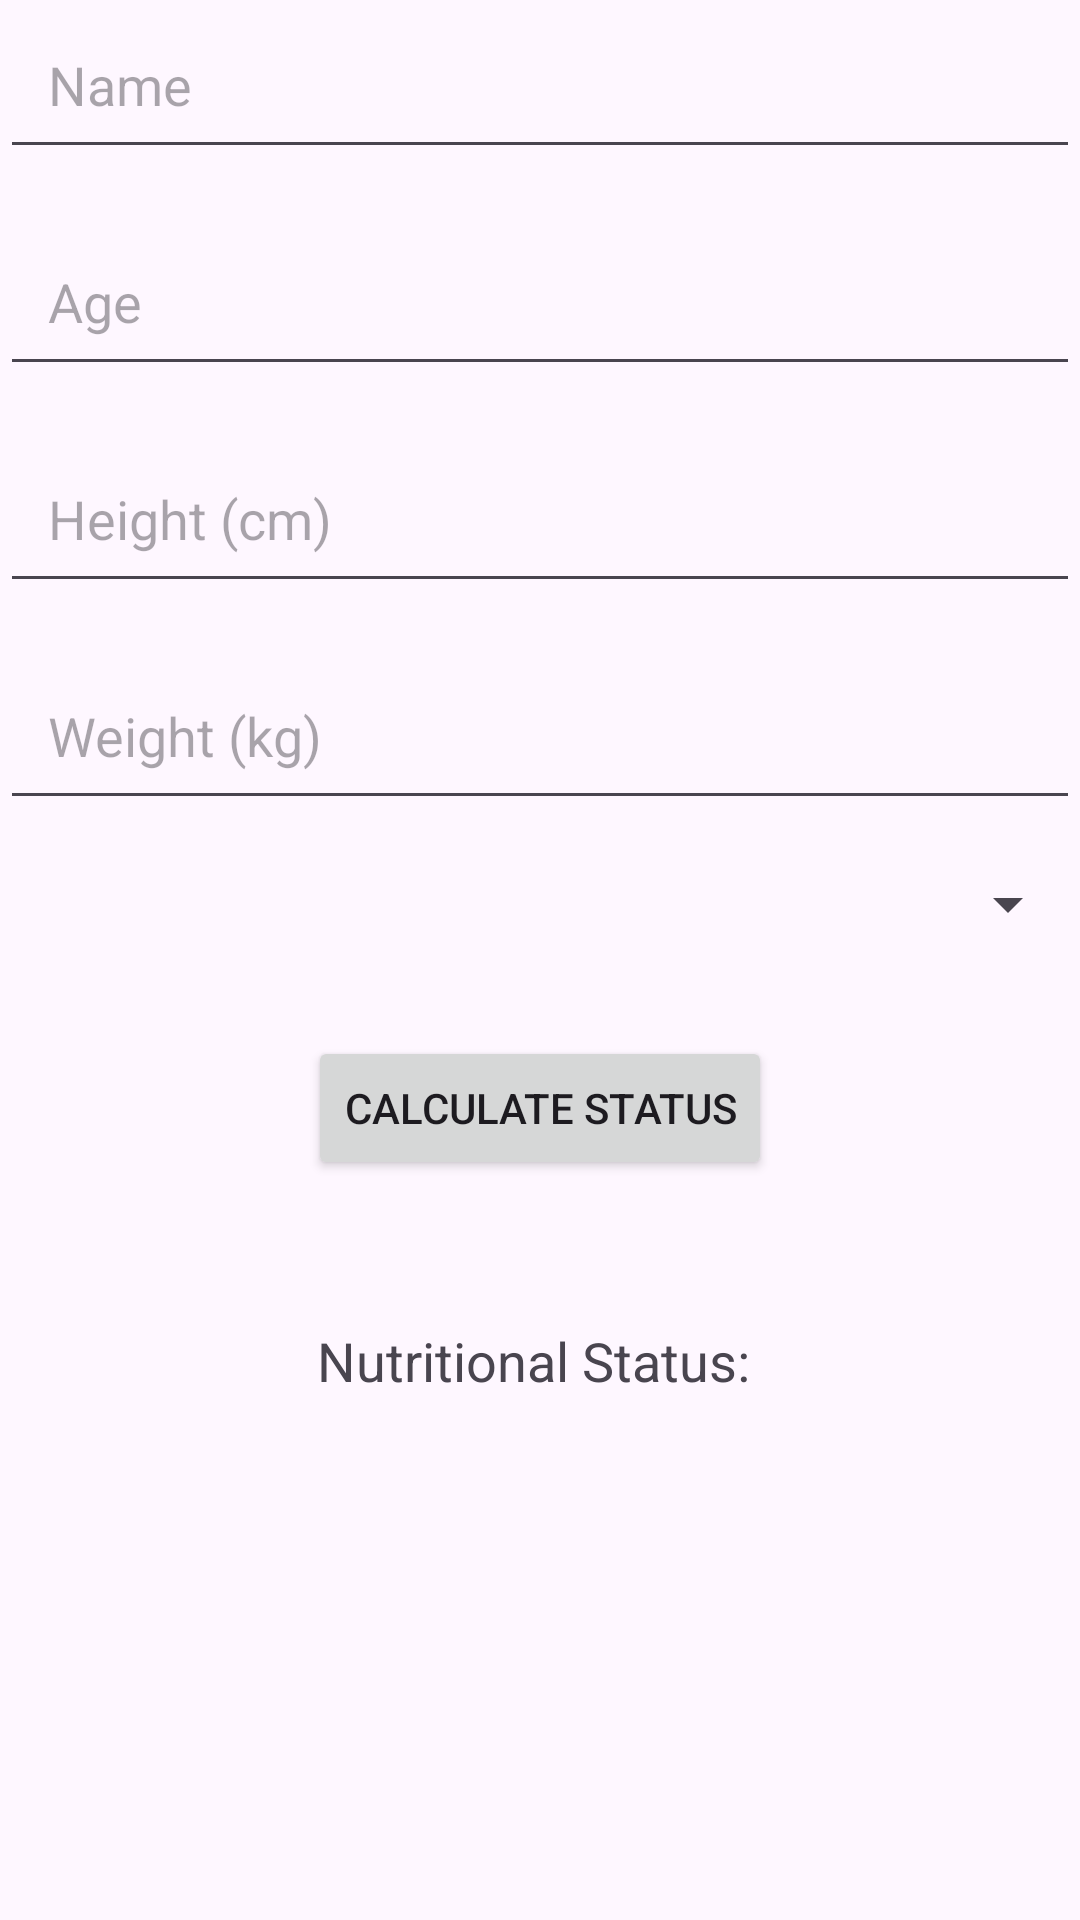

This screen was rendered from an Android layout file. Write that file and the resources it references.
<!-- AndroidManifest.xml: application theme Theme.GuardCare -->
<!-- res/layout/activity_main.xml -->
<?xml version="1.0" encoding="utf-8"?>
<androidx.constraintlayout.widget.ConstraintLayout xmlns:android="http://schemas.android.com/apk/res/android"
    xmlns:app="http://schemas.android.com/apk/res-auto"
    xmlns:tools="http://schemas.android.com/tools"
    android:layout_width="match_parent"
    android:layout_height="match_parent"
    tools:context=".MainActivity">

    
    <EditText
        android:id="@+id/nameEditText"
        android:layout_width="0dp"
        android:layout_height="wrap_content"
        android:hint="Name"
        android:inputType="text"
        android:padding="16dp"
        app:layout_constraintEnd_toEndOf="parent"
        app:layout_constraintStart_toStartOf="parent"
        app:layout_constraintTop_toTopOf="parent"/>

    
    <EditText
        android:id="@+id/ageEditText"
        android:layout_width="0dp"
        android:layout_height="wrap_content"
        android:hint="Age"
        android:inputType="number"
        android:padding="16dp"
        app:layout_constraintEnd_toEndOf="parent"
        app:layout_constraintStart_toStartOf="parent"
        app:layout_constraintTop_toBottomOf="@+id/nameEditText"
        android:layout_marginTop="16dp"/>

    
    <EditText
        android:id="@+id/heightEditText"
        android:layout_width="0dp"
        android:layout_height="wrap_content"
        android:hint="Height (cm)"
        android:inputType="number"
        android:padding="16dp"
        app:layout_constraintEnd_toEndOf="parent"
        app:layout_constraintStart_toStartOf="parent"
        app:layout_constraintTop_toBottomOf="@+id/ageEditText"
        android:layout_marginTop="16dp"/>

    
    <EditText
        android:id="@+id/weightEditText"
        android:layout_width="0dp"
        android:layout_height="wrap_content"
        android:hint="Weight (kg)"
        android:inputType="number"
        android:padding="16dp"
        app:layout_constraintEnd_toEndOf="parent"
        app:layout_constraintStart_toStartOf="parent"
        app:layout_constraintTop_toBottomOf="@+id/heightEditText"
        android:layout_marginTop="16dp"/>

    
    <Spinner
        android:id="@+id/sexSpinner"
        android:layout_width="0dp"
        android:layout_height="wrap_content"
        app:layout_constraintEnd_toEndOf="parent"
        app:layout_constraintStart_toStartOf="parent"
        app:layout_constraintTop_toBottomOf="@+id/weightEditText"
        android:layout_marginTop="16dp"/>

    
    <Button
        android:id="@+id/calculateButton"
        android:layout_width="wrap_content"
        android:layout_height="wrap_content"
        android:text="Calculate Status"
        app:layout_constraintEnd_toEndOf="parent"
        app:layout_constraintStart_toStartOf="parent"
        app:layout_constraintTop_toBottomOf="@+id/sexSpinner"
        android:layout_marginTop="32dp"/>

    
    <TextView
        android:id="@+id/statusTextView"
        android:layout_width="wrap_content"
        android:layout_height="wrap_content"
        android:text="Nutritional Status: "
        android:textSize="18sp"
        android:padding="16dp"
        app:layout_constraintEnd_toEndOf="parent"
        app:layout_constraintStart_toStartOf="parent"
        app:layout_constraintTop_toBottomOf="@+id/calculateButton"
        android:layout_marginTop="32dp"/>

</androidx.constraintlayout.widget.ConstraintLayout>
<!-- resources referenced by this layout -->
<resources>
  <style name="Theme.GuardCare" parent="Base.Theme.GuardCare" />
  <style name="Base.Theme.GuardCare" parent="Theme.Material3.DayNight.NoActionBar">
          
          
      </style>
</resources>
